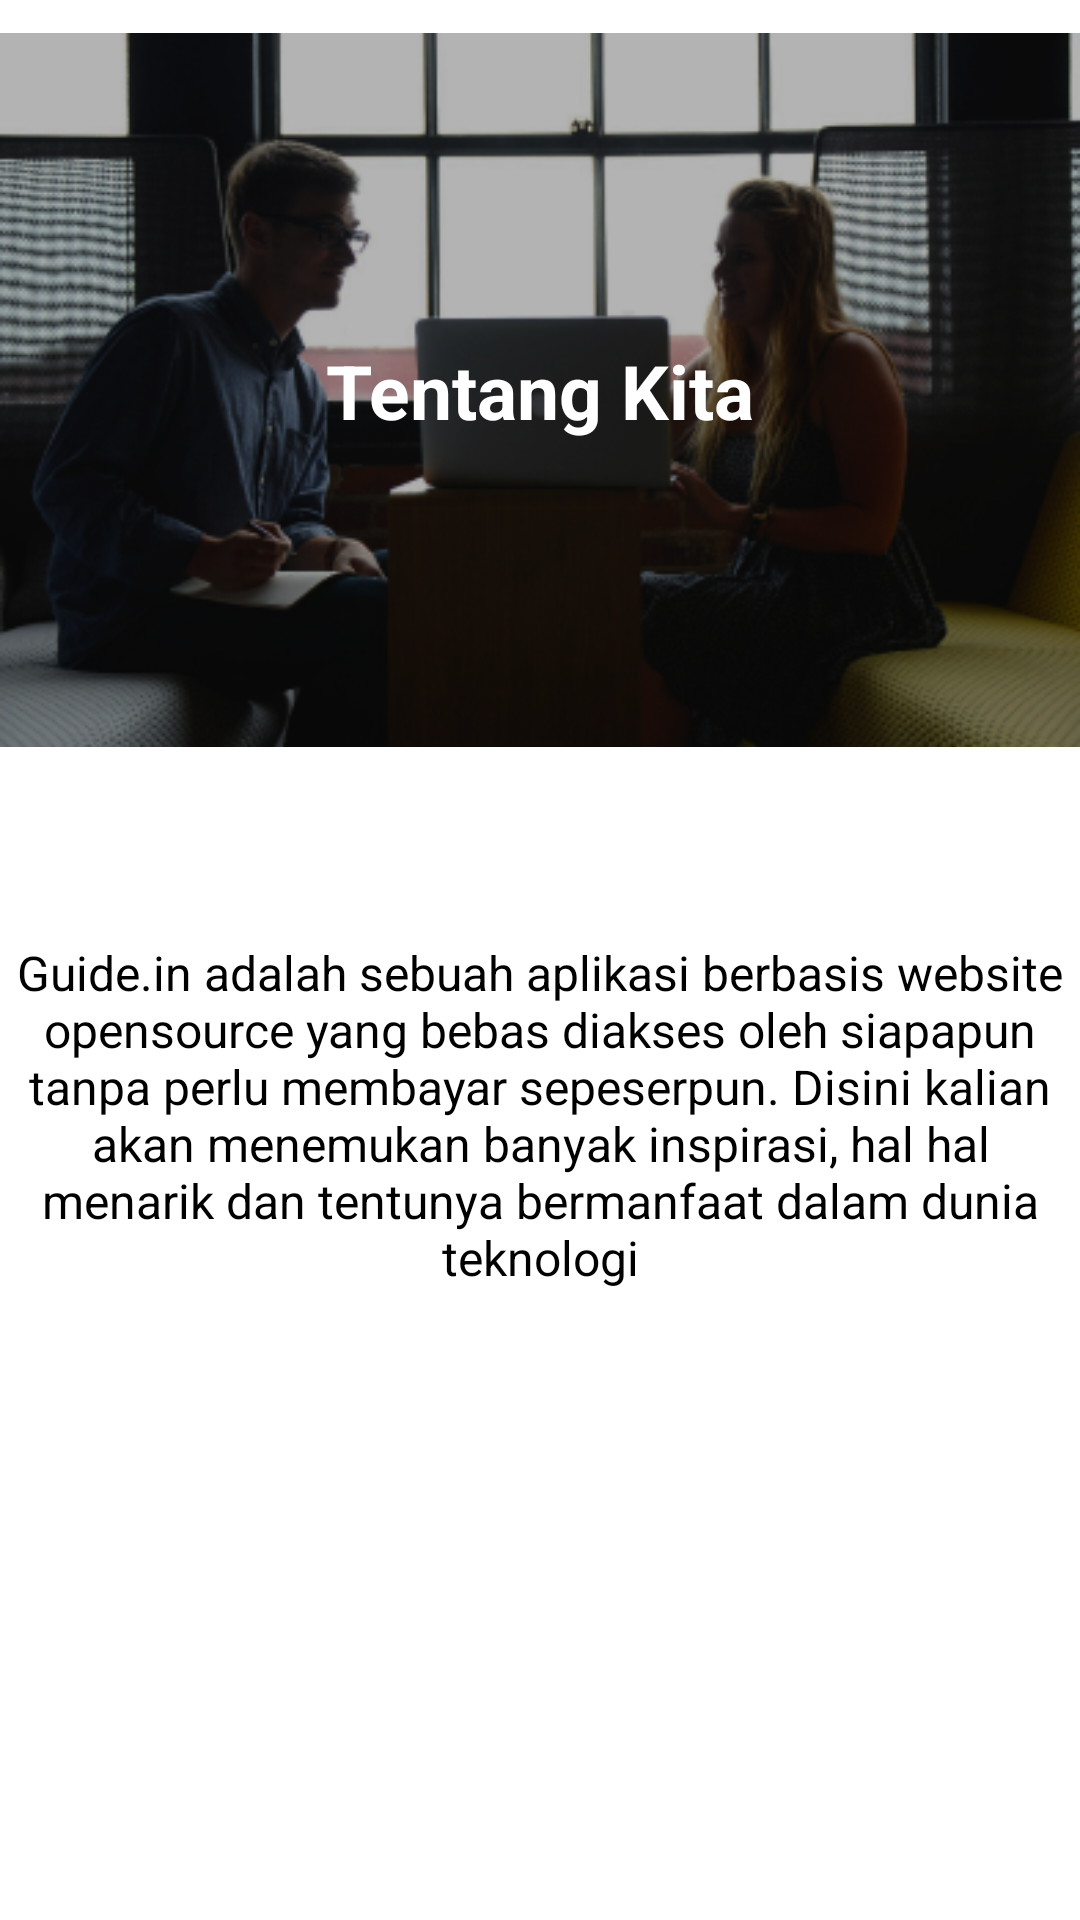

Layout XML and referenced resources for this Android screen:
<!-- AndroidManifest.xml: application theme Theme.Guideapp -->
<!-- res/layout/fragment_about.xml -->
<?xml version="1.0" encoding="utf-8"?>
<androidx.constraintlayout.widget.ConstraintLayout xmlns:android="http://schemas.android.com/apk/res/android"
    xmlns:app="http://schemas.android.com/apk/res-auto"
    xmlns:tools="http://schemas.android.com/tools"
    android:layout_width="match_parent"
    android:layout_height="match_parent"
    tools:context=".ui.AboutFragment">

    <ImageView
        android:id="@+id/imageView4"
        android:layout_width="wrap_content"
        android:layout_height="wrap_content"
        app:layout_constraintEnd_toEndOf="parent"
        app:layout_constraintStart_toStartOf="parent"
        app:layout_constraintTop_toTopOf="parent"
        app:srcCompat="@drawable/rectangle_about" />

    <TextView
        android:id="@+id/judul_about"
        android:layout_width="wrap_content"
        android:layout_height="wrap_content"
        android:text="Tentang Kita"
        android:textColor="@color/white"
        android:textSize="25dp"
        android:textStyle="bold"
        app:layout_constraintBottom_toBottomOf="@+id/imageView4"
        app:layout_constraintEnd_toEndOf="parent"
        app:layout_constraintStart_toStartOf="@+id/imageView4"
        app:layout_constraintTop_toTopOf="@+id/imageView4" />

    <TextView
        android:id="@+id/desc_guidein"
        android:layout_width="wrap_content"
        android:layout_height="wrap_content"
        android:text="@string/desc_guidein"
        android:textAlignment="center"
        android:textColor="@color/black"
        android:textSize="16dp"
        app:layout_constraintBottom_toBottomOf="parent"
        app:layout_constraintEnd_toEndOf="parent"
        app:layout_constraintHorizontal_bias="0.0"
        app:layout_constraintStart_toStartOf="parent"
        app:layout_constraintTop_toBottomOf="@+id/imageView4"
        app:layout_constraintVertical_bias="0.202" />


</androidx.constraintlayout.widget.ConstraintLayout>
<!-- resources referenced by this layout -->
<resources>
  <color name="black">#FF000000</color>
  <color name="white">#FFFFFFFF</color>
  <!-- drawable rectangle_about: png bitmap (drawable, 130424 bytes) -->
  <string name="desc_guidein">Guide.in adalah sebuah aplikasi berbasis website opensource yang bebas diakses oleh siapapun tanpa perlu membayar sepeserpun. Disini kalian akan menemukan banyak inspirasi, hal hal menarik dan tentunya bermanfaat dalam dunia teknologi</string>
  <style name="Theme.Guideapp" parent="Theme.MaterialComponents.DayNight.DarkActionBar">
          
          <item name="colorPrimary">@color/primary_ercode</item>
          <item name="colorPrimaryVariant">@color/primary_ercode</item>
          <item name="colorOnPrimary">@color/white</item>
          
          <item name="colorSecondary">@color/teal_200</item>
          <item name="colorSecondaryVariant">@color/teal_700</item>
          <item name="colorOnSecondary">@color/black</item>
          
          <item name="android:statusBarColor">?attr/colorPrimaryVariant</item>
          
      </style>
  <color name="primary_ercode">#2F3241</color>
  <color name="teal_200">#FF03DAC5</color>
  <color name="teal_700">#FF018786</color>
</resources>
